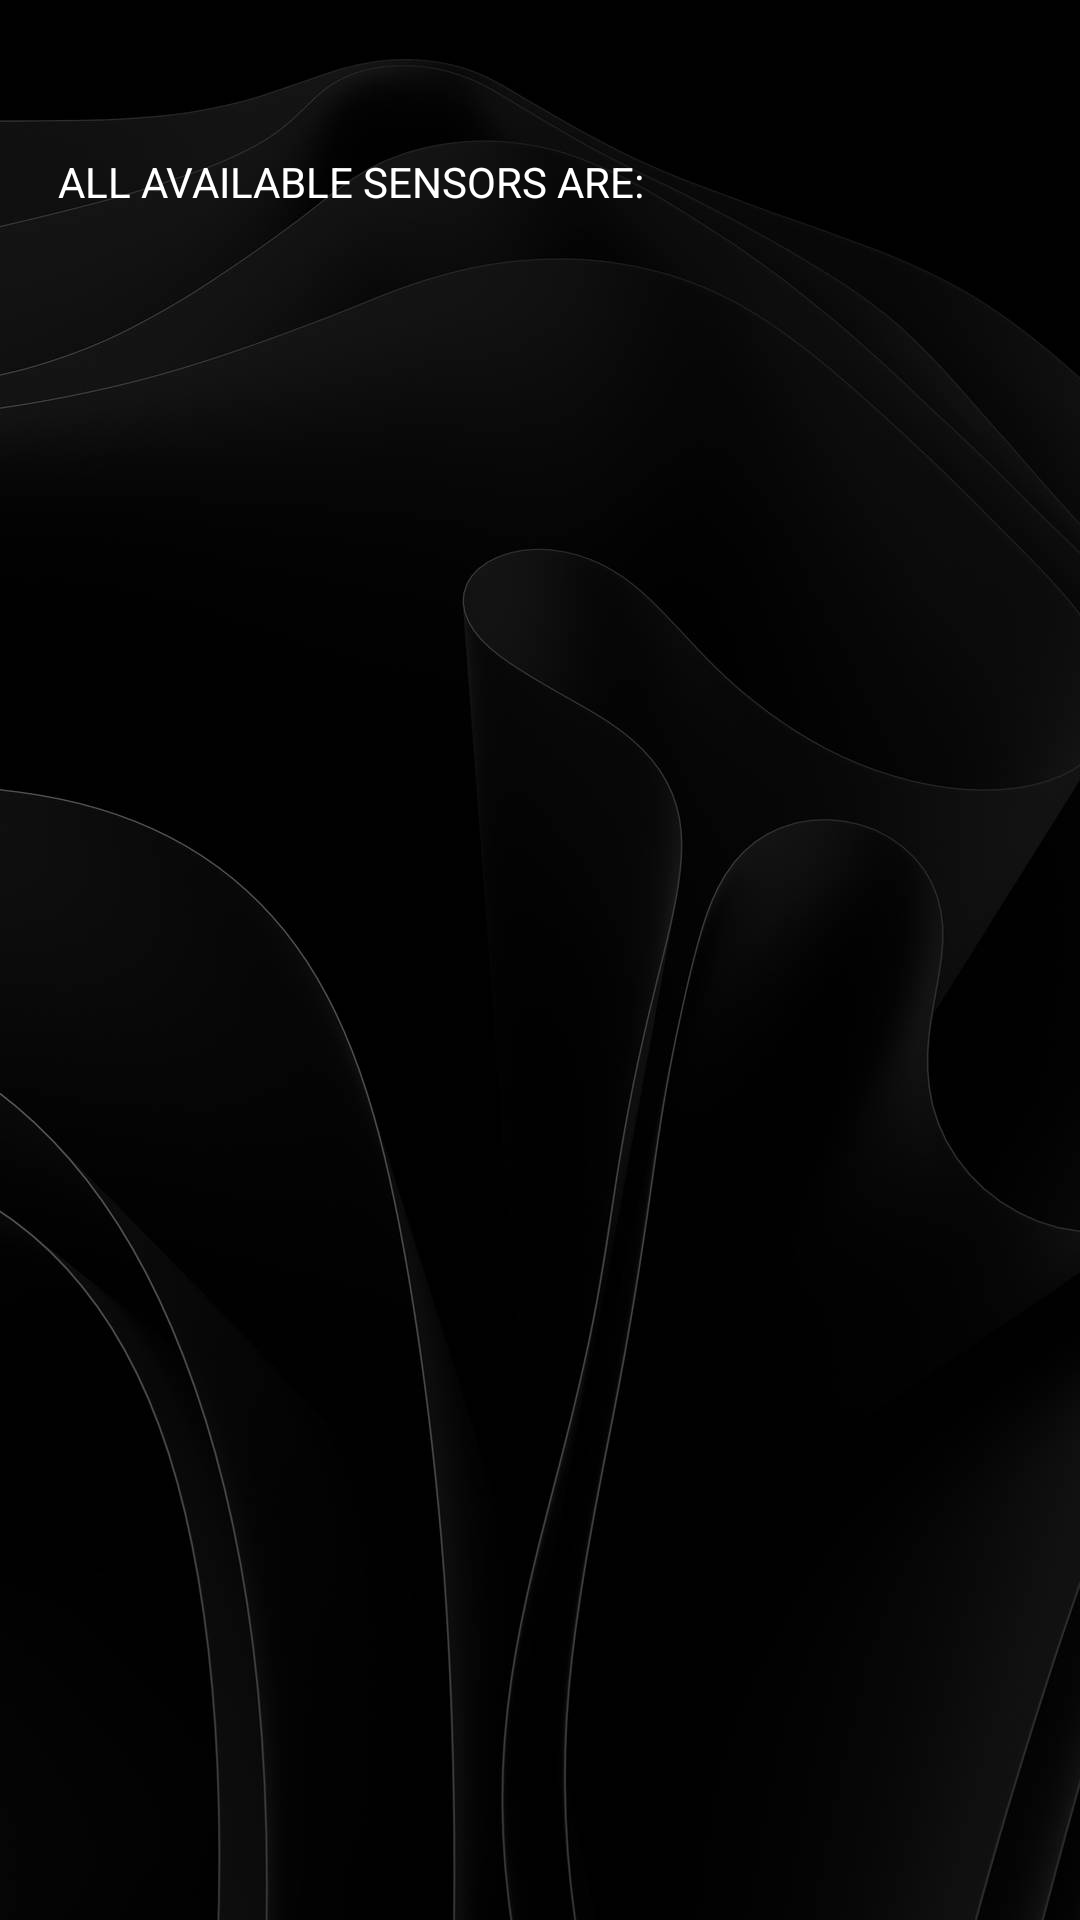

The Android layout XML behind this screen, and the referenced resources:
<!-- AndroidManifest.xml: application theme Theme.InputVariablesAndOperations -->
<!-- res/layout/activity_all_available_sensors.xml -->
<?xml version="1.0" encoding="utf-8"?>
<androidx.constraintlayout.widget.ConstraintLayout xmlns:android="http://schemas.android.com/apk/res/android"
    xmlns:app="http://schemas.android.com/apk/res-auto"
    xmlns:tools="http://schemas.android.com/tools"
    android:layout_width="match_parent"
    android:layout_height="match_parent"
    android:background="@drawable/background"
    tools:context=".AllAvailableSensors">

    <TextView
        android:id="@+id/textView"
        android:layout_width="wrap_content"
        android:layout_height="wrap_content"
        android:text="ALL AVAILABLE SENSORS ARE:"
        android:textColor="@color/white"
        app:layout_constraintBottom_toBottomOf="parent"
        app:layout_constraintEnd_toEndOf="parent"
        app:layout_constraintHorizontal_bias="0.118"
        app:layout_constraintStart_toStartOf="parent"
        app:layout_constraintTop_toTopOf="parent"
        app:layout_constraintVertical_bias="0.082" />
</androidx.constraintlayout.widget.ConstraintLayout>
<!-- resources referenced by this layout -->
<resources>
  <!-- drawable background: png bitmap (drawable, 349567 bytes) -->
  <style name="Theme.InputVariablesAndOperations" parent="Theme.MaterialComponents.DayNight.NoActionBar">
          
          <item name="colorPrimary">@color/purple_500</item>
          <item name="colorPrimaryVariant">@color/purple_700</item>
          <item name="colorOnPrimary">@color/white</item>
          
          <item name="colorSecondary">@color/teal_200</item>
          <item name="colorSecondaryVariant">@color/teal_700</item>
          <item name="colorOnSecondary">@color/black</item>
          
          <item name="android:statusBarColor">?attr/colorPrimaryVariant</item>
          
      </style>
  <!-- not gathered from this repository: default colours our renderer supplied (Android Studio template values) -->
  <color name="purple_500">#FF6200EE</color>
  <color name="purple_700">#FF3700B3</color>
  <color name="teal_200">#FF03DAC5</color>
  <color name="teal_700">#FF018786</color>
  <color name="black">#FF000000</color>
  <color name="white">#FFFFFFFF</color>
</resources>
